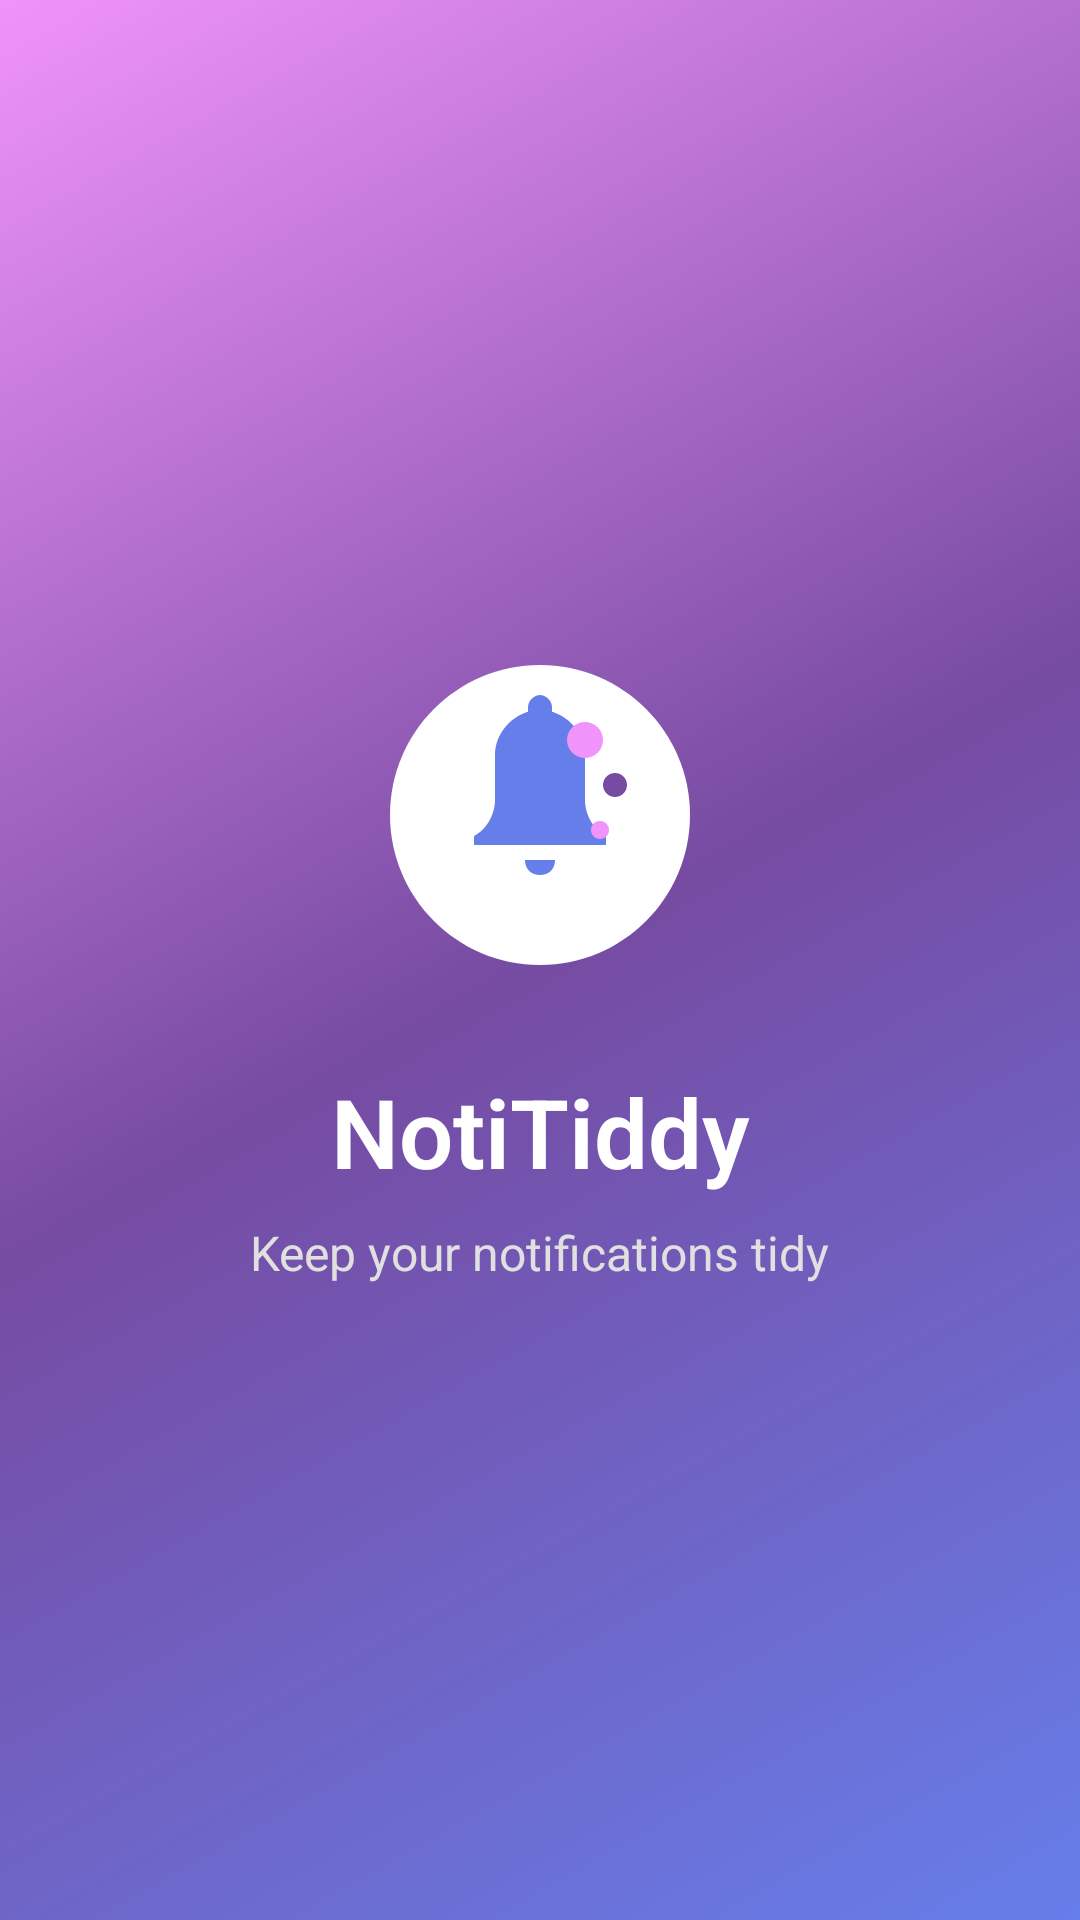

This screen was rendered from an Android layout file. Write that file and the resources it references.
<!-- AndroidManifest.xml: activity theme Theme.NotiTiddy.Splash -->
<!-- res/layout/activity_splash.xml -->
<?xml version="1.0" encoding="utf-8"?>
<androidx.constraintlayout.widget.ConstraintLayout xmlns:android="http://schemas.android.com/apk/res/android"
    xmlns:app="http://schemas.android.com/apk/res-auto"
    android:id="@+id/splash_main"
    android:layout_width="match_parent"
    android:layout_height="match_parent"
    android:background="@drawable/splash_background">

    <ImageView
        android:id="@+id/logoImageView"
        android:layout_width="120dp"
        android:layout_height="120dp"
        android:src="@drawable/app_logo"
        android:contentDescription="NotiTiddy Logo"
        app:layout_constraintBottom_toTopOf="@+id/appNameTextView"
        app:layout_constraintEnd_toEndOf="parent"
        app:layout_constraintStart_toStartOf="parent"
        app:layout_constraintTop_toTopOf="parent"
        app:layout_constraintVertical_chainStyle="packed" />

    <TextView
        android:id="@+id/appNameTextView"
        android:layout_width="wrap_content"
        android:layout_height="wrap_content"
        android:layout_marginTop="24dp"
        android:text="NotiTiddy"
        android:textColor="#FFFFFF"
        android:textSize="32sp"
        android:textStyle="bold"
        android:fontFamily="sans-serif-light"
        app:layout_constraintBottom_toTopOf="@+id/taglineTextView"
        app:layout_constraintEnd_toEndOf="parent"
        app:layout_constraintStart_toStartOf="parent"
        app:layout_constraintTop_toBottomOf="@+id/logoImageView" />

    <TextView
        android:id="@+id/taglineTextView"
        android:layout_width="wrap_content"
        android:layout_height="wrap_content"
        android:layout_marginTop="8dp"
        android:text="Keep your notifications tidy"
        android:textColor="#E0E0E0"
        android:textSize="16sp"
        android:fontFamily="sans-serif"
        app:layout_constraintBottom_toBottomOf="parent"
        app:layout_constraintEnd_toEndOf="parent"
        app:layout_constraintStart_toStartOf="parent"
        app:layout_constraintTop_toBottomOf="@+id/appNameTextView" />

</androidx.constraintlayout.widget.ConstraintLayout>
<!-- resources referenced by this layout -->
<resources>
  <!-- drawable app_logo (drawable) -->
  <?xml version="1.0" encoding="utf-8"?>
  <vector xmlns:android="http://schemas.android.com/apk/res/android"
      android:width="120dp"
      android:height="120dp"
      android:viewportWidth="120"
      android:viewportHeight="120">
      
      
      <path
          android:fillColor="#FFFFFF"
          android:pathData="M60,10 C32.4,10 10,32.4 10,60 C10,87.6 32.4,110 60,110 C87.6,110 110,87.6 110,60 C110,32.4 87.6,10 60,10 Z" />
      
      
      <path
          android:fillColor="#667eea"
          android:pathData="M60,25 C52,25 45,32 45,40 L45,55 C45,60 42,65 38,67 L38,70 L82,70 L82,67 C78,65 75,60 75,55 L75,40 C75,32 68,25 60,25 Z" />
      
      
      <path
          android:fillColor="#667eea"
          android:pathData="M60,20 C58,20 56,22 56,24 L56,28 L64,28 L64,24 C64,22 62,20 60,20 Z" />
      
      
      <path
          android:fillColor="#f093fb"
          android:pathData="M75,29 C78.3,29 81,31.7 81,35 C81,38.3 78.3,41 75,41 C71.7,41 69,38.3 69,35 C69,31.7 71.7,29 75,29 Z" />
      
      <path
          android:fillColor="#764ba2"
          android:pathData="M85,46 C87.2,46 89,47.8 89,50 C89,52.2 87.2,54 85,54 C82.8,54 81,52.2 81,50 C81,47.8 82.8,46 85,46 Z" />
      
      <path
          android:fillColor="#f093fb"
          android:pathData="M80,62 C81.7,62 83,63.3 83,65 C83,66.7 81.7,68 80,68 C78.3,68 77,66.7 77,65 C77,63.3 78.3,62 80,62 Z" />
      
      
      <path
          android:fillColor="#667eea"
          android:pathData="M55,75 C55,78 57,80 60,80 C63,80 65,78 65,75 L55,75 Z" />
          
  </vector>
  <!-- drawable splash_background (drawable) -->
  <?xml version="1.0" encoding="utf-8"?>
  <shape xmlns:android="http://schemas.android.com/apk/res/android"
      android:shape="rectangle">
      
      <gradient
          android:angle="135"
          android:startColor="#667eea"
          android:centerColor="#764ba2"
          android:endColor="#f093fb"
          android:type="linear" />
          
  </shape>
  <style name="Theme.NotiTiddy.Splash" parent="Theme.NotiTiddy">
          <item name="android:windowFullscreen">true</item>
          <item name="android:windowNoTitle">true</item>
          <item name="android:windowActionBar">false</item>
      </style>
  <style name="Theme.NotiTiddy" parent="Base.Theme.NotiTiddy" />
  <style name="Base.Theme.NotiTiddy" parent="Theme.Material3.DayNight.NoActionBar">
          
          
      </style>
</resources>
